Run: headless pygame with SDL's dummy video driver; simulated clock (each Clock.tick advances the game by its frame time, no real sleeping); random seed 0; keys injected as events and as key.get_pressed() state; no mouse input.
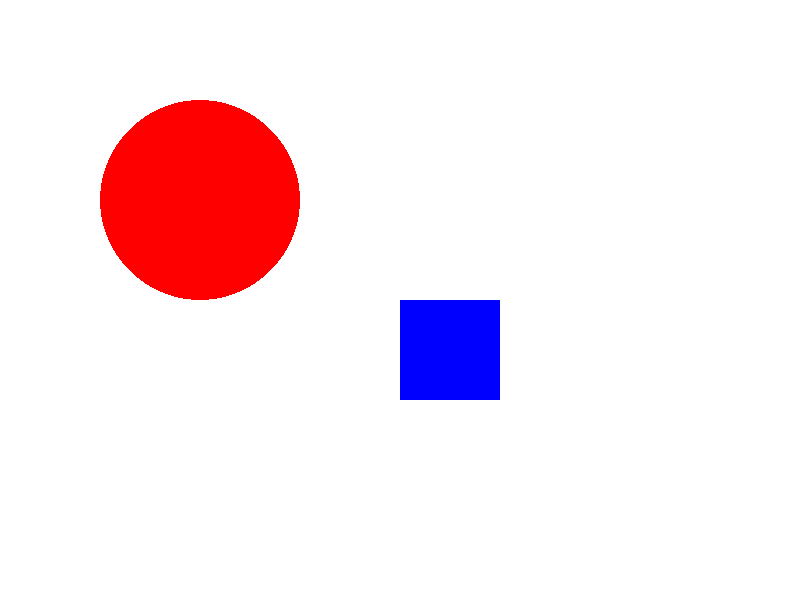
Frame 1 of 4 · flips 1–60 · no input
Frame 2 of 4 · flips 61–180 · tapped SPACE, RETURN · held RIGHT (→), D · screen unchanged from frame 1, image omitted
Frame 3 of 4 · flips 181–300 · held DOWN (↓), S · screen unchanged from frame 2, image omitted
Frame 4 of 4 · flips 301–420 · held LEFT (←), A, UP (↑), W · screen unchanged from frame 3, image omitted

The pygame program that drew these frames:

# https://www.youtube.com/watch?v=KFVUzwPBpX4&list=PLp3pYrjF9bCn-PqQnKfKlGK-jIffdbgKo&index=2
# 06:42

import pygame

pygame.init()

screen = pygame.display.set_mode([800, 600])

continu = True
while continu:

    for event in pygame.event.get():
        if event.type == pygame.QUIT:
            continu = False

    screen.fill((255, 255, 255))

    pygame.draw.circle(screen, (255, 0, 0), (200, 200), 100)

    pygame.draw.rect(screen, (0, 0, 255), (400, 300, 100, 100))

    pygame.display.flip()

pygame.quit()
